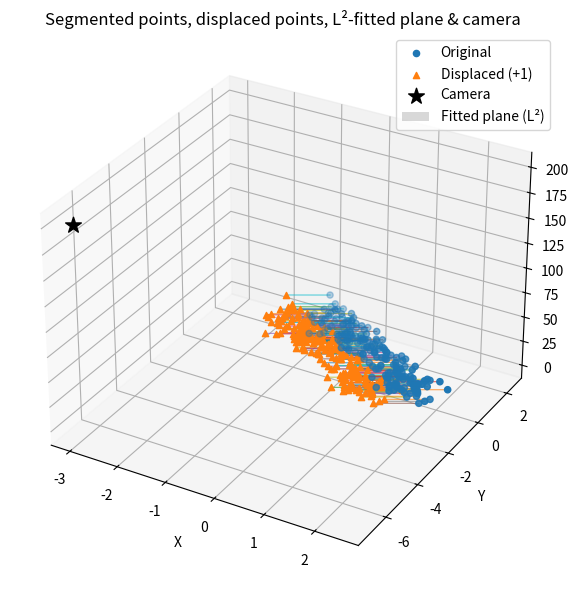

Here is the Python script that generated this plot:
#!/usr/bin/env python3
"""find_positions_visualize.py

Generate synthetic 3-D data, fit an **L² (least-squares) plane**, displace each
point 1 unit along the plane’s outward normal, and visualise everything –
including the fitted plane surface.

Run:
    python find_positions_visualize.py

Dependencies: numpy, matplotlib
"""

from __future__ import annotations

import numpy as np
import matplotlib.pyplot as plt
from matplotlib.patches import Patch
from mpl_toolkits.mplot3d import Axes3D  # noqa: F401 – activates 3-D projection

# ────────────────────────────── DATA GENERATION ──────────────────────────────

def _in_diamond(x: float) -> bool:
    """Return **True** iff (x, y) with y = –x + 1 satisfies |x| + |y| ≤ 3."""
    y = -x + 1.0
    return abs(x) + abs(y) <= 3.0


def generate_points(
    n_points: int = 200,
    noise_std: float = 0.25,
    z_low: float = 0.0,
    z_high: float = 30.0,
    z_offset: float = 1.0,
    seed: int | None = None,
) -> np.ndarray:
    """Return *n_points* around the line y = –x + 1 inside |x| + |y| ≤ 3.

    Gaussian noise σ = *noise_std* is added in all directions and every z is
    shifted upward by *z_offset*.
    """

    rng = np.random.default_rng(seed)

    xs: list[float] = []
    while len(xs) < n_points:
        cand = rng.uniform(-2.0, 2.0)
        if _in_diamond(cand):
            xs.append(cand)

    x = np.asarray(xs)
    y = -x + 1.0
    z = rng.uniform(z_low, z_high, size=n_points) + z_offset

    pts = np.column_stack((x, y, z))
    pts += rng.normal(scale=noise_std, size=pts.shape)
    return pts

# ────────────────────────────── PLANE FITTING (L²) ───────────────────────────

def _fit_plane_L2(points: np.ndarray) -> tuple[np.ndarray, float]:
    """Least-squares plane *n·x + d = 0* that minimises ∑dist² to *points*.

    **Algorithm (PCA):**
    1. Centre the cloud at its centroid.
    2. The eigenvector corresponding to the smallest eigenvalue of the
       covariance matrix is the normal.
    """

    # 1. Centroid and centred coordinates
    centroid = points.mean(axis=0)
    A = points - centroid

    # 2. SVD (more stable than eig on covariance)
    _, _, vh = np.linalg.svd(A, full_matrices=False)
    normal = vh[-1]  # right-singular vector with smallest singular value
    normal /= np.linalg.norm(normal)

    # 3. Offset so plane passes through centroid:  n·c + d = 0  ⇒  d = –n·c
    d = -np.dot(normal, centroid)
    return normal, d

# ───────────────────────── FIND POSITIONS FUNCTION ───────────────────────────

def find_positions(
    segmented_points: np.ndarray,
    camera_point: np.ndarray,
) -> tuple[np.ndarray, np.ndarray, float]:
    """Displace each *segmented_point* by +1 unit along the plane normal.

    Returns ``(new_points, normal, d)``; *normal* is oriented so its dot with
    *(camera − centroid)* is positive (i.e. broadly facing the camera).
    """

    normal, d = _fit_plane_L2(segmented_points)

    # Orient the normal toward the camera if necessary
    if np.dot(normal, camera_point - segmented_points.mean(axis=0)) < 0:
        normal = -normal
        d = -d

    displaced = []
    for p in segmented_points:
        dir_vec = normal if np.dot(normal, camera_point - p) > 0 else -normal
        displaced.append(p + dir_vec)

    return np.vstack(displaced), normal, d

# ─────────────────────────────── PLOTTING HELPERS ───────────────────────────

def plane_mesh(
    normal: np.ndarray,
    d: float,
    x_range: tuple[float, float],
    y_range: tuple[float, float],
    density: int = 12,
) -> tuple[np.ndarray, np.ndarray, np.ndarray]:
    """Return meshgrid (X, Y, Z) for the plane within the xy-rectangle."""

    xx, yy = np.meshgrid(
        np.linspace(*x_range, density), np.linspace(*y_range, density)
    )
    nz = normal[2]
    if abs(nz) < 1e-9:
        raise ValueError("Plane normal almost parallel to Z axis – cannot mesh.")
    zz = -(normal[0] * xx + normal[1] * yy + d) / nz
    return xx, yy, zz

# ─────────────────────────────────── DEMO ────────────────────────────────────

def _demo() -> None:  # pragma: no cover
    """Run an end-to-end demonstration with the new L² fit."""

    pts = generate_points(seed=123)
    camera = np.array([-3.0, -7.0, 200.0])

    new_pts, normal, d = find_positions(pts, camera)

    # Build a mesh just large enough to cover the projected xy extent
    pad = 0.5
    xmin, xmax = pts[:, 0].min() - pad, pts[:, 0].max() + pad
    ymin, ymax = pts[:, 1].min() - pad, pts[:, 1].max() + pad
    plane_X, plane_Y, plane_Z = plane_mesh(normal, d, (xmin, xmax), (ymin, ymax))

    print(
        f"Plane equation: {normal[0]:.3f}·x + {normal[1]:.3f}·y + {normal[2]:.3f}·z + {d:.3f} = 0"
    )
    print("Unit normal:", normal)

    fig = plt.figure(figsize=(8, 6))
    ax = fig.add_subplot(111, projection="3d")

    #ax.plot_surface(plane_X, plane_Y, plane_Z, alpha=0.3, linewidth=0)

    orig_handle = ax.scatter(*pts.T, label="Original", marker="o")
    disp_handle = ax.scatter(*new_pts.T, label="Displaced (+1)", marker="^", depthshade=False)
    cam_handle = ax.scatter(*camera, label="Camera", marker="*", s=140, color="k")

    for p, q in zip(pts, new_pts):
        ax.plot([p[0], q[0]], [p[1], q[1]], [p[2], q[2]], lw=0.8, alpha=0.7)

    plane_proxy = Patch(facecolor="gray", alpha=0.3, edgecolor="none", label="Fitted plane (L²)")
    ax.legend(handles=[orig_handle, disp_handle, cam_handle, plane_proxy])

    ax.set_xlabel("X")
    ax.set_ylabel("Y")
    ax.set_zlabel("Z")
    ax.set_title("Segmented points, displaced points, L²-fitted plane & camera")
    plt.tight_layout()
    plt.show()

if __name__ == "__main__":  # pragma: no cover
    _demo()
